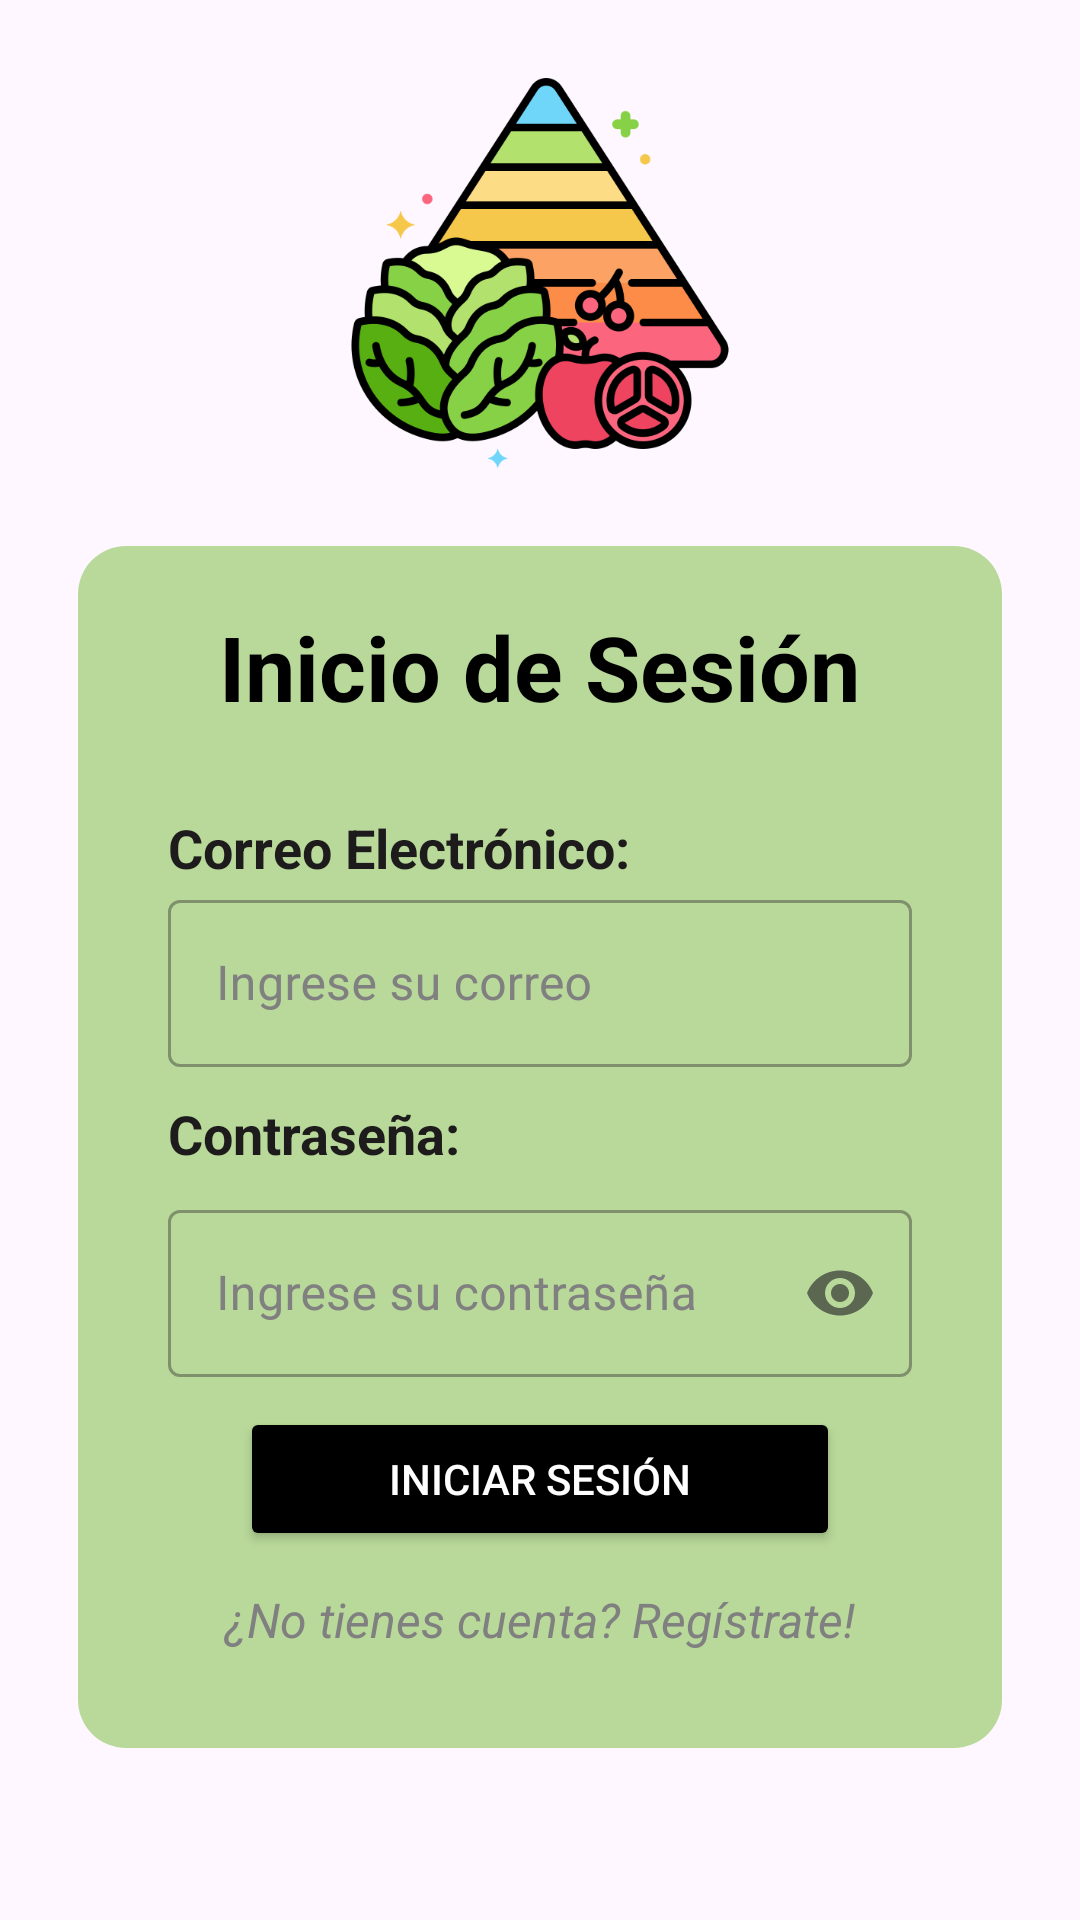

Layout XML and referenced resources for this Android screen:
<!-- AndroidManifest.xml: application theme Theme.LoginFuncional2 -->
<!-- res/layout/activity_main.xml -->
<?xml version="1.0" encoding="utf-8"?>
<ScrollView
    xmlns:android="http://schemas.android.com/apk/res/android"
    xmlns:app="http://schemas.android.com/apk/res-auto"
    xmlns:tools="http://schemas.android.com/tools"
    tools:context=".MainActivity"
    android:layout_gravity="center"
    android:layout_width="match_parent"
    android:layout_height="wrap_content">

    <LinearLayout
        android:orientation="vertical"
        android:padding="26dp"
        android:layout_width="match_parent"
        android:layout_height="wrap_content">

        <ImageView
            android:id="@+id/iv_Logo"
            android:src="@drawable/logo"
            android:layout_gravity="center"
            android:layout_marginBottom="26dp"
            android:layout_width="130dp"
            android:layout_height="130dp"/>

        <LinearLayout
            android:orientation="vertical"
            android:padding="20dp"
            android:background="@drawable/redondeo"
            android:layout_width="match_parent"
            android:layout_height="wrap_content">

            <TextView
                android:id="@+id/tvlogin"
                android:text="@string/titulo_login"
                android:textStyle="bold"
                android:textSize="30sp"
                android:textColor="@color/black"
                android:layout_gravity="center"
                android:layout_marginBottom="28dp"
                android:layout_width="wrap_content"
                android:layout_height="wrap_content"/>

            <TextView
                android:text="@string/campo_correo"
                android:textStyle="bold"
                android:textColor="@color/black_light"
                android:textSize="18sp"
                android:layout_marginStart="10dp"
                android:layout_marginEnd="10dp"
                android:layout_width="match_parent"
                android:layout_height="wrap_content"/>

            <com.google.android.material.textfield.TextInputLayout
                android:id="@+id/tilEmail"
                android:hint="@string/campo_correo_hint"
                android:textColorHint="@color/gray"
                android:layout_marginStart="10dp"
                android:layout_marginEnd="10dp"
                android:layout_marginBottom="10dp"
                style="@style/Widget.MaterialComponents.TextInputLayout.OutlinedBox"
                android:layout_width="match_parent"
                android:layout_height="match_parent">

                <com.google.android.material.textfield.TextInputEditText
                    android:id="@+id/etEmail"
                    android:textSize="16sp"
                    android:inputType="textEmailAddress"
                    android:layout_width="match_parent"
                    android:layout_height="match_parent"/>

            </com.google.android.material.textfield.TextInputLayout>


            <TextView
                android:text="@string/campo_contrasena"
                android:textStyle="bold"
                android:textColor="@color/black_light"
                android:textSize="18sp"
                android:layout_marginStart="10dp"
                android:layout_marginEnd="10dp"
                android:layout_marginBottom="8dp"
                android:layout_width="match_parent"
                android:layout_height="wrap_content"/>

            <com.google.android.material.textfield.TextInputLayout
                android:id="@+id/tilPassword"
                android:hint="@string/campo_contrasena_hint"
                android:layout_marginStart="10dp"
                android:textColorHint="@color/gray"
                android:layout_marginEnd="10dp"
                android:layout_marginBottom="10dp"
                style="@style/Widget.MaterialComponents.TextInputLayout.OutlinedBox"
                android:layout_width="match_parent"
                android:layout_height="wrap_content"
                app:endIconMode="password_toggle">

                <com.google.android.material.textfield.TextInputEditText
                    android:id="@+id/etPassword"
                    android:textSize="16sp"
                    android:inputType="textPassword"
                    android:layout_width="match_parent"
                    android:layout_height="wrap_content" />

            </com.google.android.material.textfield.TextInputLayout>

            <Button
                android:id="@+id/btniniciosesion"
                android:backgroundTint="@color/black"
                android:text="Iniciar sesión"
                android:textColor="@color/white"
                android:textSize="14sp"
                android:layout_gravity="center"
                android:layout_width="200dp"
                android:layout_height="wrap_content"/>

            <TextView
                android:id="@+id/tv_ToRegister"
                android:text="@string/tv_go_to_register"
                android:gravity="center"
                android:textStyle="italic"
                android:textColor="@color/gray"
                android:textSize="16dp"
                android:padding="12dp"
                android:layout_width="match_parent"
                android:layout_height="wrap_content"/>
        </LinearLayout>
    </LinearLayout>
</ScrollView>
<!-- resources referenced by this layout -->
<resources>
  <color name="black">#FF000000</color>
  <color name="black_light">#1D1B1B</color>
  <color name="gray">#808080</color>
  <color name="white">#FFFFFFFF</color>
  <!-- drawable logo: png bitmap (drawable, 45038 bytes) -->
  <!-- drawable redondeo (drawable) -->
  <shape xmlns:android="http://schemas.android.com/apk/res/android"
      android:shape="rectangle">
      <solid android:color="@color/green_light" />
      <corners android:radius="16dp" />
  </shape>
  <string name="campo_contrasena">Contraseña:</string>
  <string name="campo_contrasena_hint">Ingrese su contraseña</string>
  <string name="campo_correo">Correo Electrónico:</string>
  <string name="campo_correo_hint">Ingrese su correo</string>
  <string name="titulo_login">Inicio de Sesión</string>
  <string name="tv_go_to_register">¿No tienes cuenta? Regístrate!</string>
  <style name="Theme.LoginFuncional2" parent="Base.Theme.LoginFuncional2" />
  <color name="green_light">#C3A4D07B</color>
  <style name="Base.Theme.LoginFuncional2" parent="Theme.Material3.DayNight.NoActionBar">
          
          <item name="colorPrimary">@color/black</item>
      </style>
</resources>
